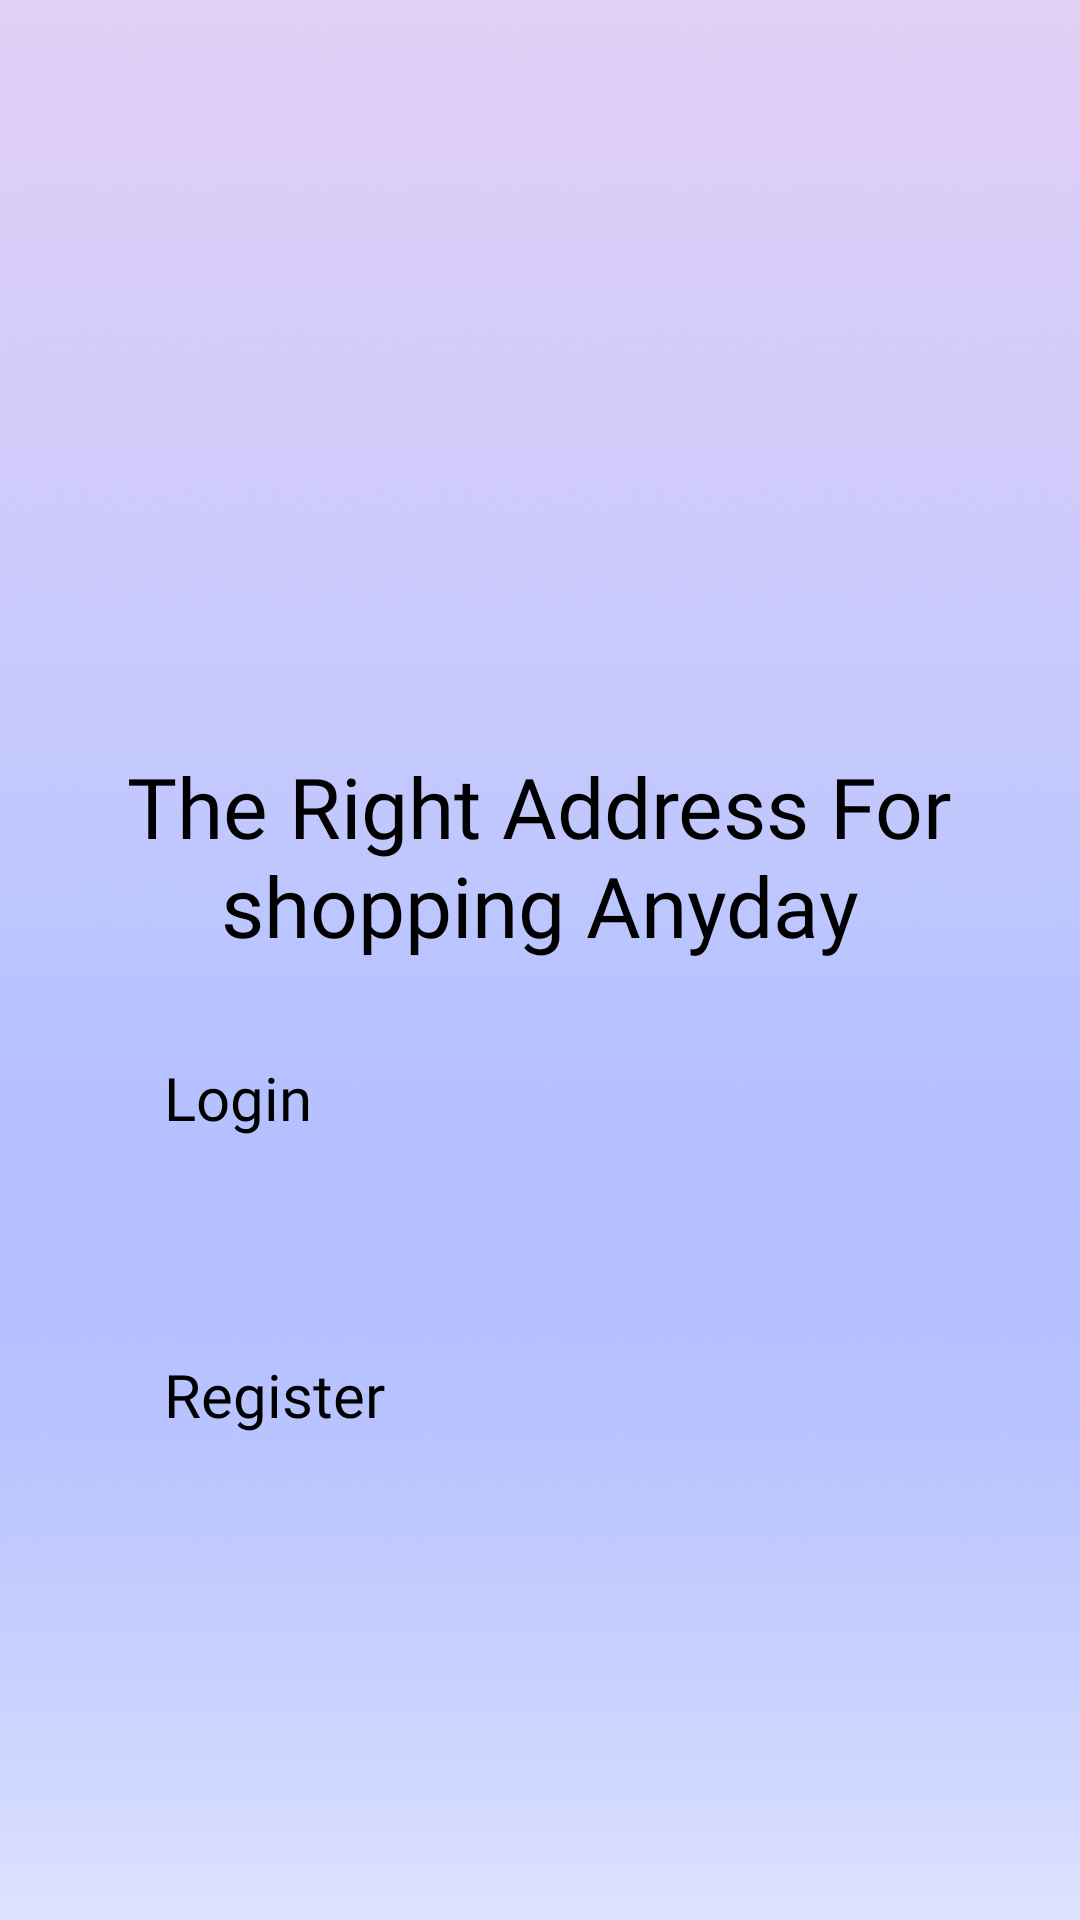

The Android layout XML behind this screen, and the referenced resources:
<!-- AndroidManifest.xml: application theme Theme.Application -->
<!-- res/layout/fragment_account_option.xml -->
<?xml version="1.0" encoding="utf-8"?>
<androidx.constraintlayout.widget.ConstraintLayout xmlns:android="http://schemas.android.com/apk/res/android"
    android:layout_width="match_parent"
    android:layout_height="match_parent"
    xmlns:app="http://schemas.android.com/apk/res-auto"
    android:background="@drawable/rect">


    <TextView
        android:id="@+id/tv"
        android:layout_width="280dp"
        android:layout_height="wrap_content"
        android:layout_marginTop="250dp"
        android:fontFamily="@font/poppins_thin"
        android:text="@string/Intro_line"
        android:textAlignment="center"
        android:textColor="@color/black"
        android:textSize="28dp"
        app:layout_constraintEnd_toEndOf="parent"
        app:layout_constraintHorizontal_bias="0.496"
        app:layout_constraintStart_toStartOf="parent"
        app:layout_constraintTop_toTopOf="parent" />

    <Button
        android:id="@+id/loginBtn_option"
        android:layout_width="250dp"
        android:layout_height="67dp"
        android:layout_marginTop="32dp"
        android:backgroundTint="#0047FF"
        android:fontFamily="@font/poppins_thin"
        android:text="Login"
        android:textSize="20dp"
        app:layout_constraintEnd_toEndOf="parent"
        app:layout_constraintHorizontal_bias="0.496"
        app:layout_constraintStart_toStartOf="parent"
        app:layout_constraintTop_toBottomOf="@id/tv" />

    <Button
        android:id="@+id/registerBtn_option"
        android:layout_width="250dp"
        android:layout_height="67dp"
        android:layout_marginTop="32dp"
        android:backgroundTint="#FFFFFF"
        android:fontFamily="@font/poppins_thin"
        android:text="Register"
        android:textColor="@color/black"
        android:textSize="20dp"
        app:layout_constraintEnd_toEndOf="parent"
        app:layout_constraintHorizontal_bias="0.496"
        app:layout_constraintStart_toStartOf="parent"
        app:layout_constraintTop_toBottomOf="@id/loginBtn_option" />

</androidx.constraintlayout.widget.ConstraintLayout>
<!-- resources referenced by this layout -->
<resources>
  <color name="black">#FF000000</color>
  <!-- drawable rect: png bitmap (drawable, 863676 bytes) -->
  <string name="Intro_line">The Right Address For shopping Anyday</string>
</resources>
